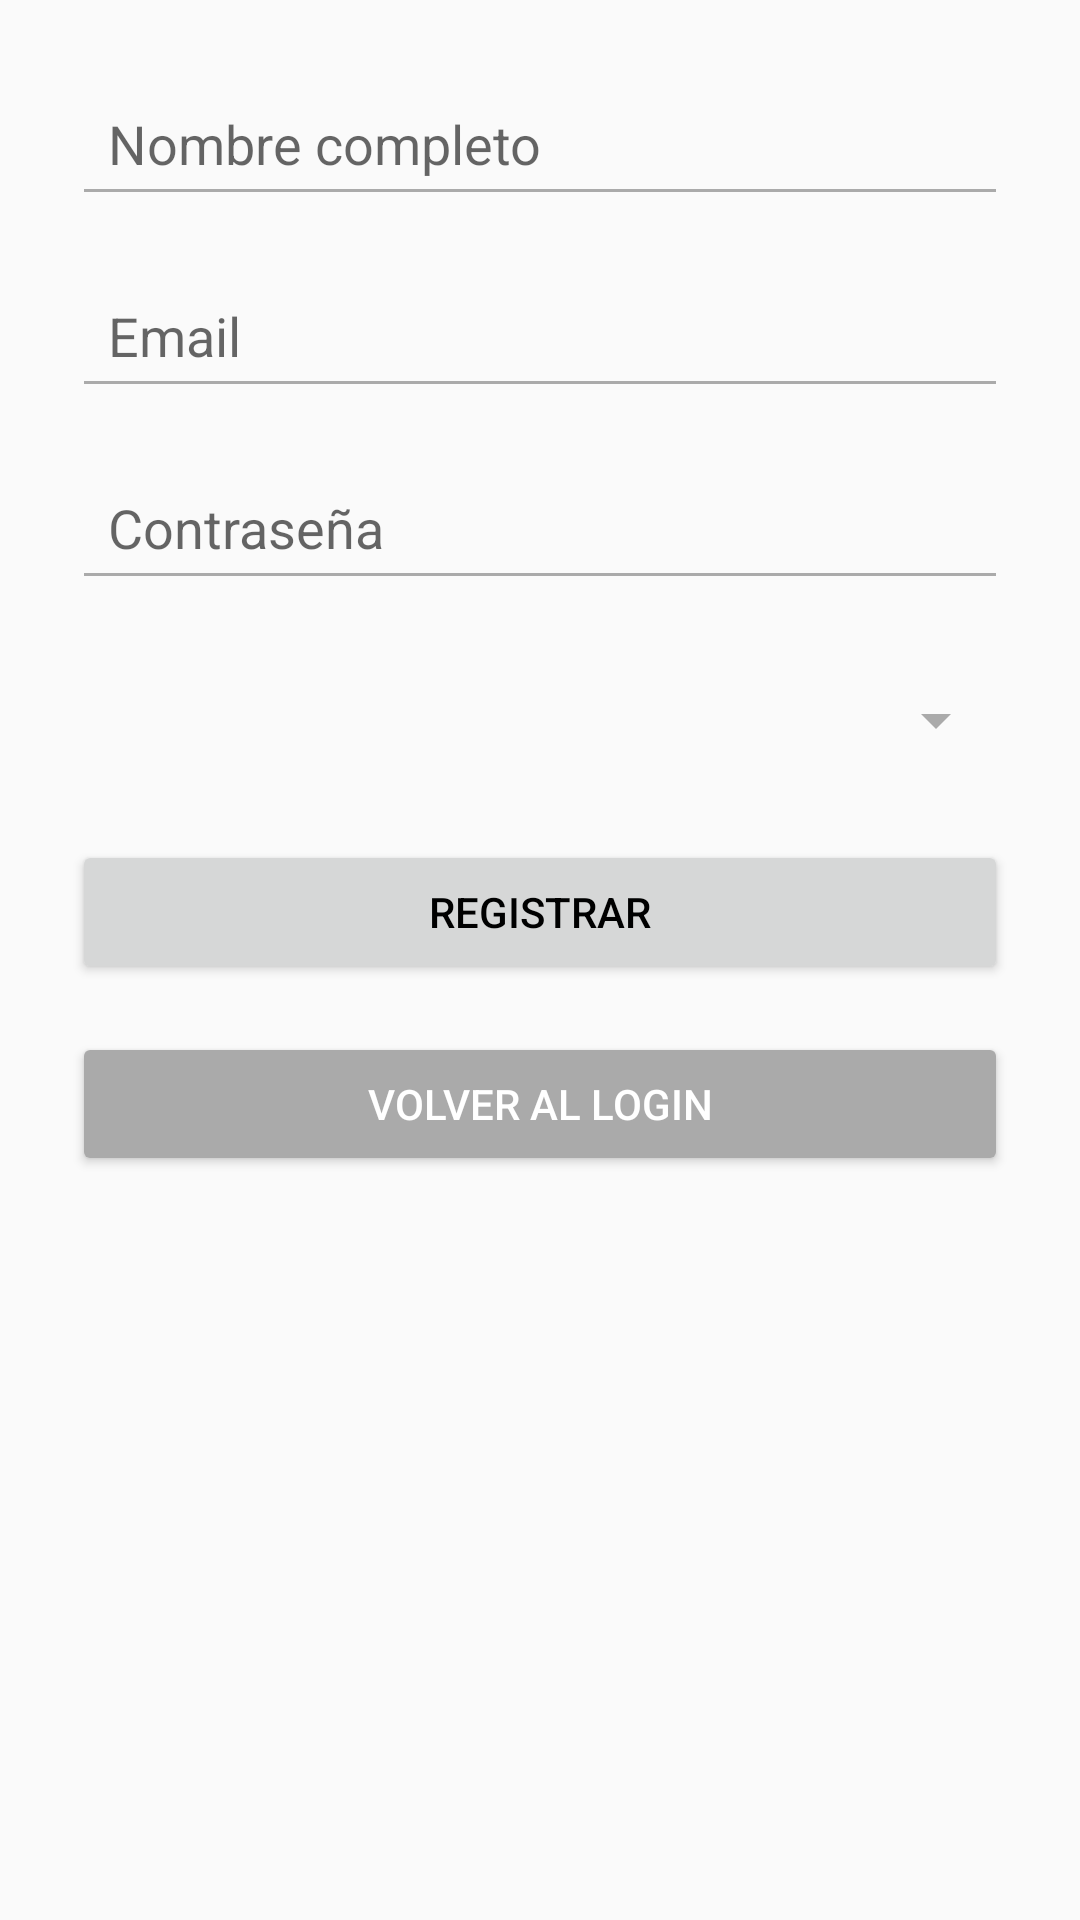

Write the Android layout XML for this screen, with the resource values it uses.
<!-- AndroidManifest.xml: application theme Theme.TopoMapTracker -->
<!-- res/layout/activity_register.xml -->
<?xml version="1.0" encoding="utf-8"?>
<LinearLayout xmlns:android="http://schemas.android.com/apk/res/android"
    android:layout_width="match_parent"
    android:layout_height="match_parent"
    android:orientation="vertical"
    android:padding="24dp">

    <EditText
        android:id="@+id/etName"
        android:layout_width="match_parent"
        android:layout_height="48dp"
        android:minHeight="48dp"
        android:hint="Nombre completo"
        android:layout_marginBottom="16dp"
        android:padding="12dp" />

    <EditText
        android:id="@+id/etEmail"
        android:layout_width="match_parent"
        android:layout_height="48dp"
        android:minHeight="48dp"
        android:hint="Email"
        android:inputType="textEmailAddress"
        android:layout_marginBottom="16dp"
        android:padding="12dp" />

    <EditText
        android:id="@+id/etPassword"
        android:layout_width="match_parent"
        android:layout_height="48dp"
        android:minHeight="48dp"
        android:hint="Contraseña"
        android:inputType="textPassword"
        android:layout_marginBottom="16dp"
        android:padding="12dp" />

    <Spinner
        android:id="@+id/spRole"
        android:layout_width="match_parent"
        android:layout_height="48dp"
        android:minHeight="48dp"
        android:layout_marginBottom="16dp" />

    <Button
        android:id="@+id/btnRegister"
        android:layout_width="match_parent"
        android:layout_height="48dp"
        android:minHeight="48dp"
        android:text="Registrar" />

    <Button
        android:id="@+id/btnBackToLogin"
        android:layout_width="match_parent"
        android:layout_height="48dp"
        android:minHeight="48dp"
        android:text="Volver al Login"
        android:layout_marginTop="16dp"
        android:backgroundTint="@android:color/darker_gray"
        android:textColor="@android:color/white" />

</LinearLayout>
<!-- resources referenced by this layout -->
<resources>
  <style name="Theme.TopoMapTracker" parent="Theme.AppCompat.DayNight.DarkActionBar">
          
          <item name="colorPrimary">@color/purple_500</item>
          <item name="colorPrimaryDark">@color/purple_700</item>
          <item name="colorAccent">@color/teal_200</item>
          
          <item name="android:statusBarColor" tools:targetApi="l">@color/purple_700</item>
          
          <item name="android:textColorPrimary">@android:color/black</item>
          <item name="android:textColorSecondary">@android:color/darker_gray</item>
      </style>
  <!-- not gathered from this repository: default colours our renderer supplied (Android Studio template values) -->
  <color name="purple_500">#FF6200EE</color>
  <color name="purple_700">#FF3700B3</color>
  <color name="teal_200">#FF03DAC5</color>
</resources>
